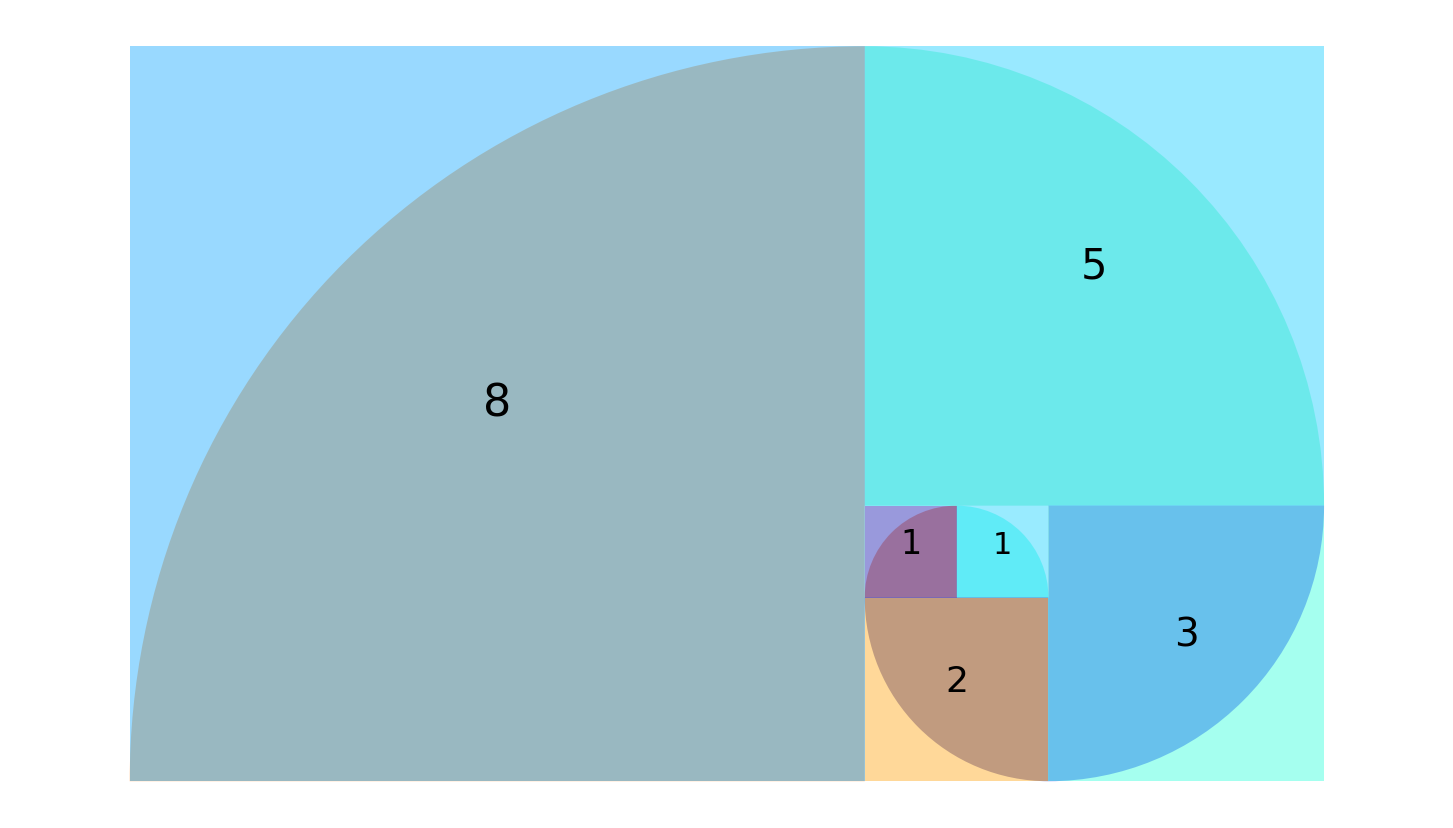

This figure's Python source:
"""
[redacted]
http://matplotlib.org/examples/shapes_and_collections/artist_reference.html
"""
import matplotlib.pyplot as plt; plt.rcdefaults()
import numpy 
import matplotlib.pyplot as plt
import matplotlib.path as mpath
import matplotlib.lines as mlines
import matplotlib.patches as mpatches
from matplotlib.collections import PatchCollection

def fib(n):
    if n < 2:
        return n
    else:
        return fib(n-1) + fib(n-2)

def label(xy, text, j):
    y = xy[1] - 0.025 # shift y-value to center label
    plt.text(xy[0], y, text, ha="center", family='sans-serif', size=j+20)

fig, ax = plt.subplots(); patches = []
fig.patch.set_facecolor('#FFFFFF')
xy = numpy.array([0, 0]); c = xy; i=1; t = numpy.array([270, 0])
for j in range(1,3+4):
    t += 90;
    if i == 5: i=1;
    if i==1:
        xy = xy + [ -fib(j-2)    , fib(j-1) ];     c = c + [ -fib(j-2), 0         ];
    if i==2:
        xy = xy + [ -fib(j)      , -fib(j-2)];     c = c + [0         , -fib(j-2) ]; 
    elif i==3:
        xy = xy + [ 0            , -fib(j)  ];     c = c + [ fib(j-2) , 0         ];
    elif i==4:
        xy = xy + [ fib(j-1)     , 0        ];     c = c + [ 0        , fib(j-2)  ];
        
    # Add a wedge
    rect = mpatches.Wedge([c[0],c[1]], fib(j), t[0] , t[1]   , ec="none")
    patches.append(rect)
    
    # Add a rectangle
    rect = mpatches.Rectangle([xy[0],xy[1]], fib(j), fib(j), ec="none"); patches.append(rect); i+=1;
    label( xy+[0.5*fib(j),  0.5*fib(j)], "%s"%fib(j), j*2)
colors = 1*numpy.random.random(256)
#colors = numpy.linspace(0, 0, 0)
collection = PatchCollection(patches, cmap=plt.cm.jet, alpha=0.4); 
collection.set_array(numpy.array(colors));
ax.add_collection(collection)
plt.axis('equal');
plt.axis('off');
plt.grid('off');
#plt.show();
fig.set_size_inches(18.5, 10.5)
plt.savefig('golden.png', dpi=1200)
